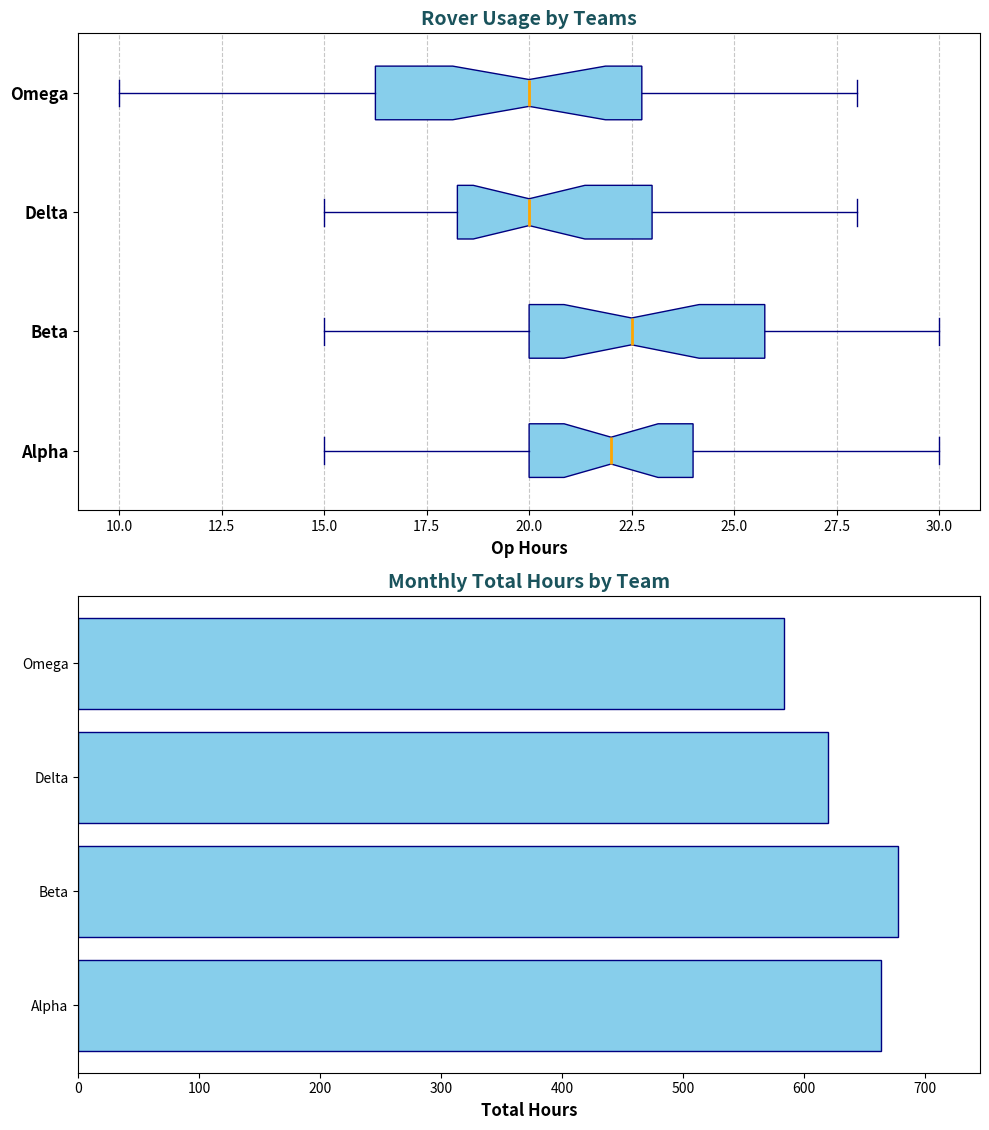

Source code (Python):
import matplotlib.pyplot as plt
import numpy as np

teams = ["Alpha", "Beta", "Delta", "Omega"]

alpha_hours = [15, 18, 24, 20, 22, 17, 21, 23, 19, 26, 29, 18, 20, 24, 22, 27, 30, 20, 22, 24, 26, 20, 27, 19, 18, 24, 25, 23, 21, 20]
beta_hours = [20, 15, 17, 16, 19, 22, 21, 24, 22, 23, 18, 20, 19, 21, 23, 26, 28, 29, 30, 24, 25, 20, 22, 24, 26, 19, 28, 27, 26, 24]
delta_hours = [17, 19, 23, 20, 21, 18, 17, 16, 20, 24, 23, 25, 27, 28, 22, 20, 19, 18, 15, 17, 20, 19, 18, 20, 22, 23, 19, 21, 24, 25]
omega_hours = [12, 10, 15, 13, 16, 14, 20, 22, 19, 21, 18, 14, 17, 19, 20, 26, 24, 21, 23, 20, 20, 19, 17, 14, 25, 28, 27, 26, 24, 20]

total_hours = [sum(alpha_hours), sum(beta_hours), sum(delta_hours), sum(omega_hours)]

fig, axs = plt.subplots(2, 1, figsize=(10, 12))

single_color = 'skyblue'

axs[0].boxplot(
    [alpha_hours, beta_hours, delta_hours, omega_hours], 
    vert=False, patch_artist=True, notch=True,
    boxprops=dict(facecolor=single_color, color='navy'),
    whiskerprops=dict(color='navy'),
    capprops=dict(color='navy'),
    flierprops=dict(marker='o', color='red', markersize=6, alpha=0.6),
    medianprops=dict(color='orange', linewidth=2)
)

axs[0].set_title('Rover Usage by Teams', fontsize=14, fontweight='bold', color='#1a535c')
axs[0].set_xlabel('Op Hours', fontsize=12, fontweight='bold')
axs[0].set_yticks(np.arange(1, len(teams)+1))
axs[0].set_yticklabels(teams, fontsize=12, fontweight='bold')
axs[0].grid(axis='x', linestyle='--', alpha=0.7)

axs[1].barh(teams, total_hours, color=single_color, edgecolor='navy')
axs[1].set_title('Monthly Total Hours by Team', fontsize=14, fontweight='bold', color='#1a535c')
axs[1].set_xlabel('Total Hours', fontsize=12, fontweight='bold')
axs[1].set_xlim(0, max(total_hours) * 1.1)

plt.tight_layout(rect=[0, 0, 1, 0.95])
plt.show()
